Labelled photos from "data", an image-classification folder in Monster-IA-Team/Monster-IA-Backend. The possible labels are: basic, Full Throttle, Juiced Mango Loco, Juiced Monarch, The Doctor, Ultra Blue, Ultra Fiesta Mango, Ultra Gold, Ultra Peachy Keen, Ultra Red, Ultra Rosa, Ultra Violet, Ultra Watermelon.

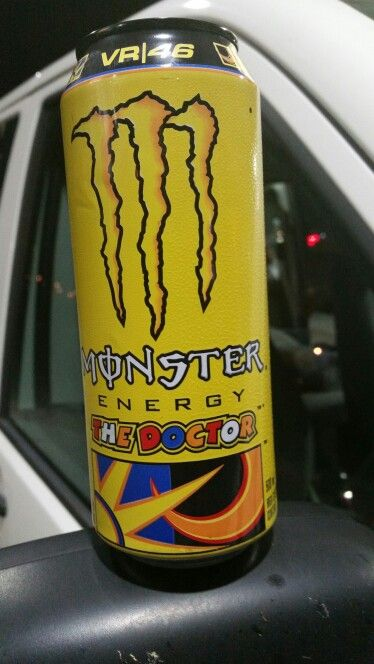
Label: The Doctor

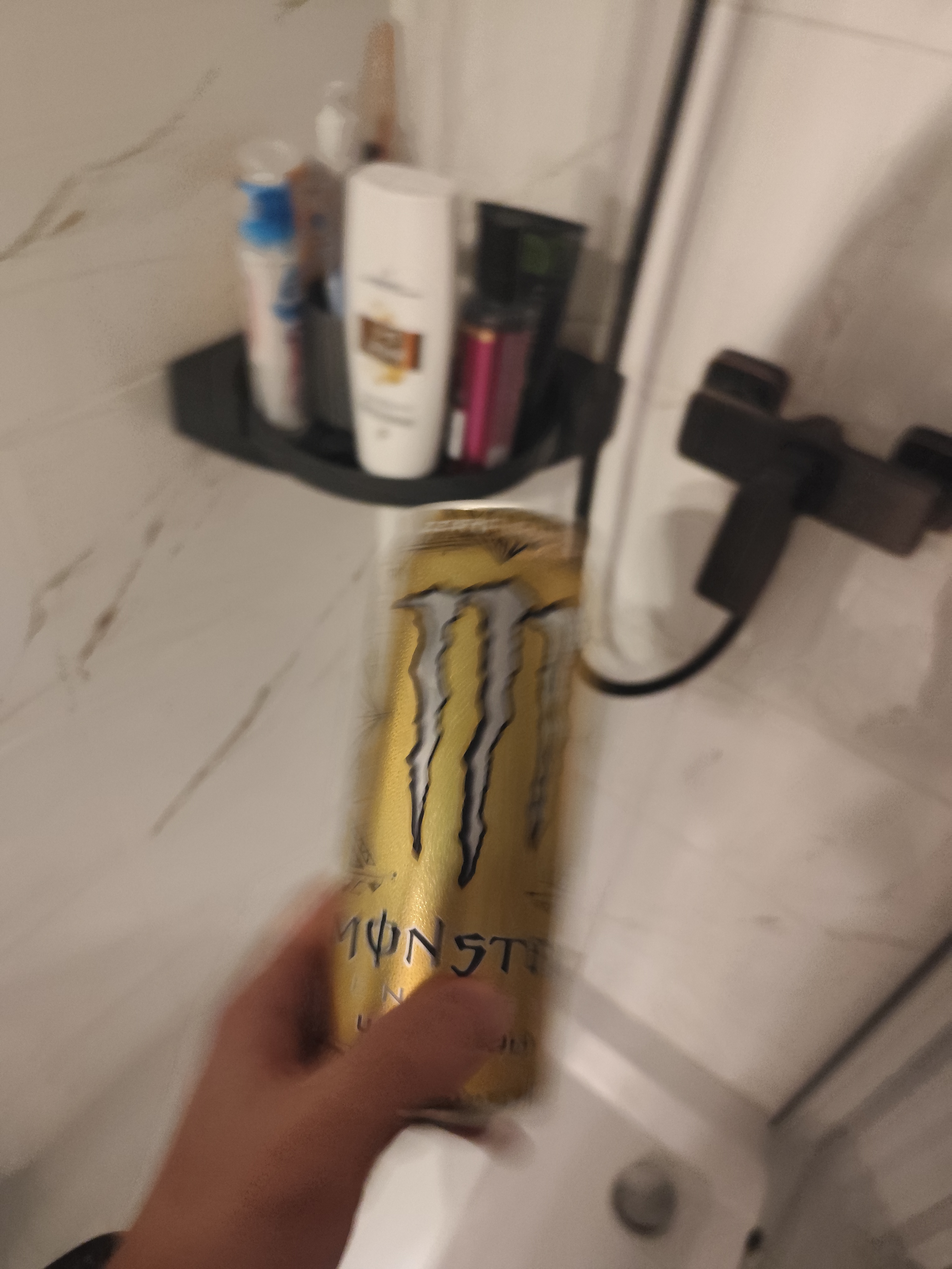
Label: Ultra Gold

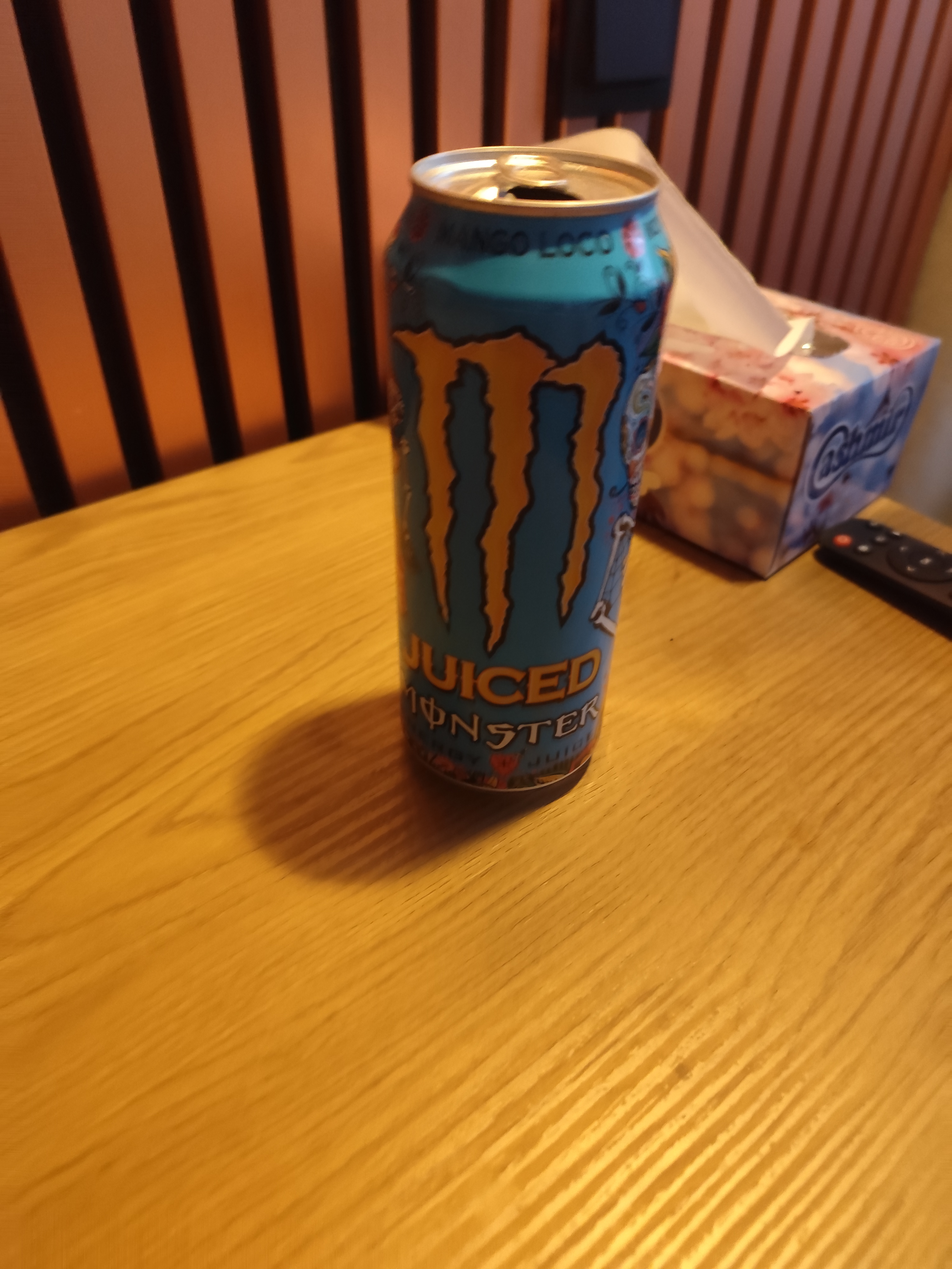
Label: Juiced Mango Loco

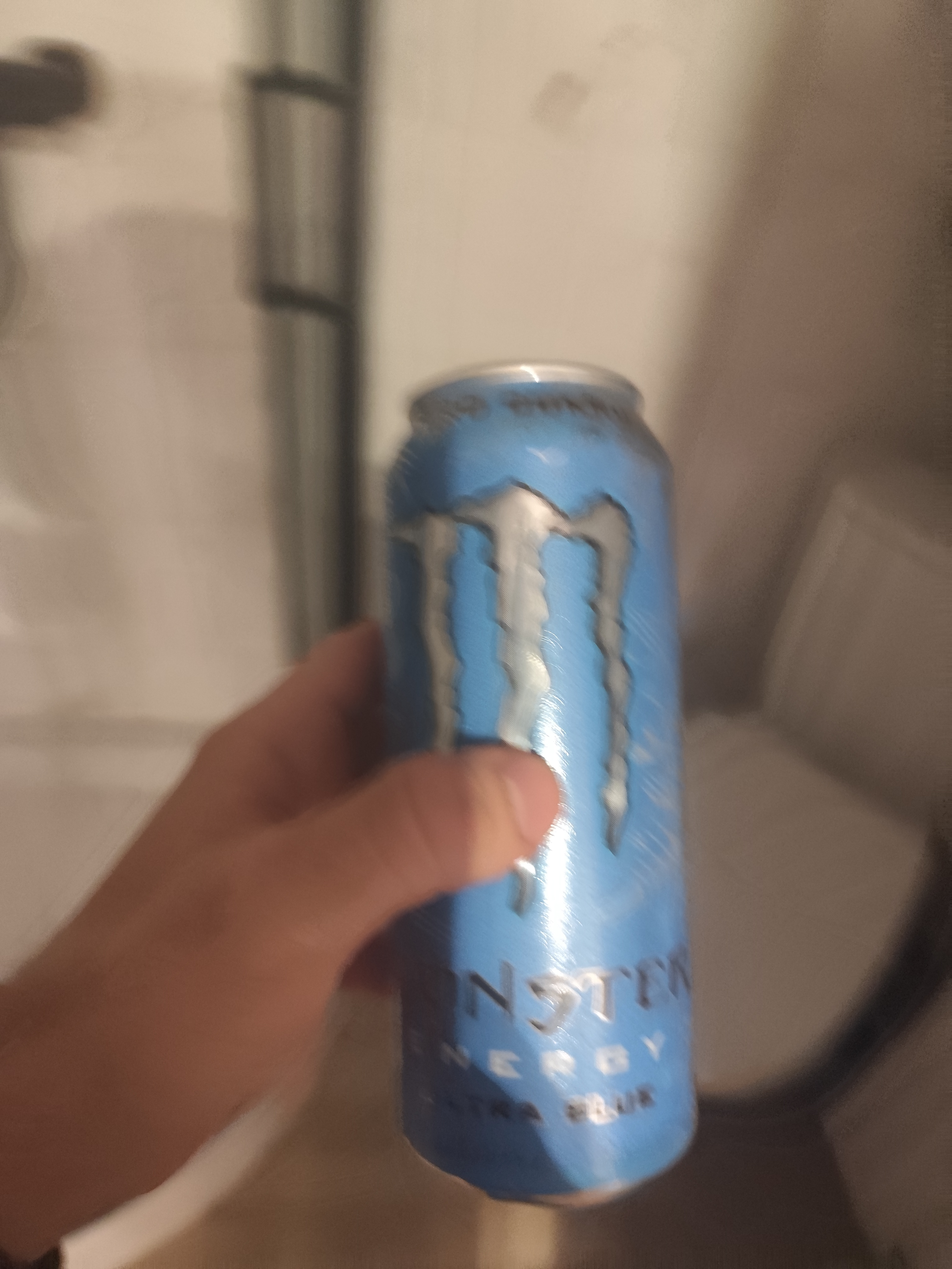
Label: Ultra Blue

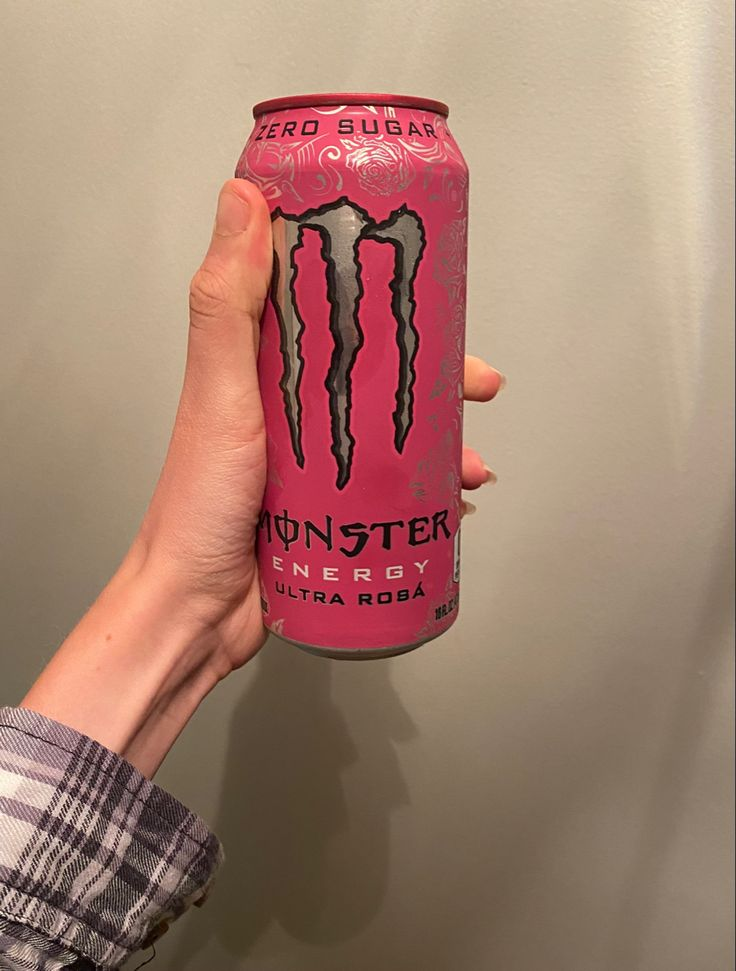
Label: Ultra Rosa

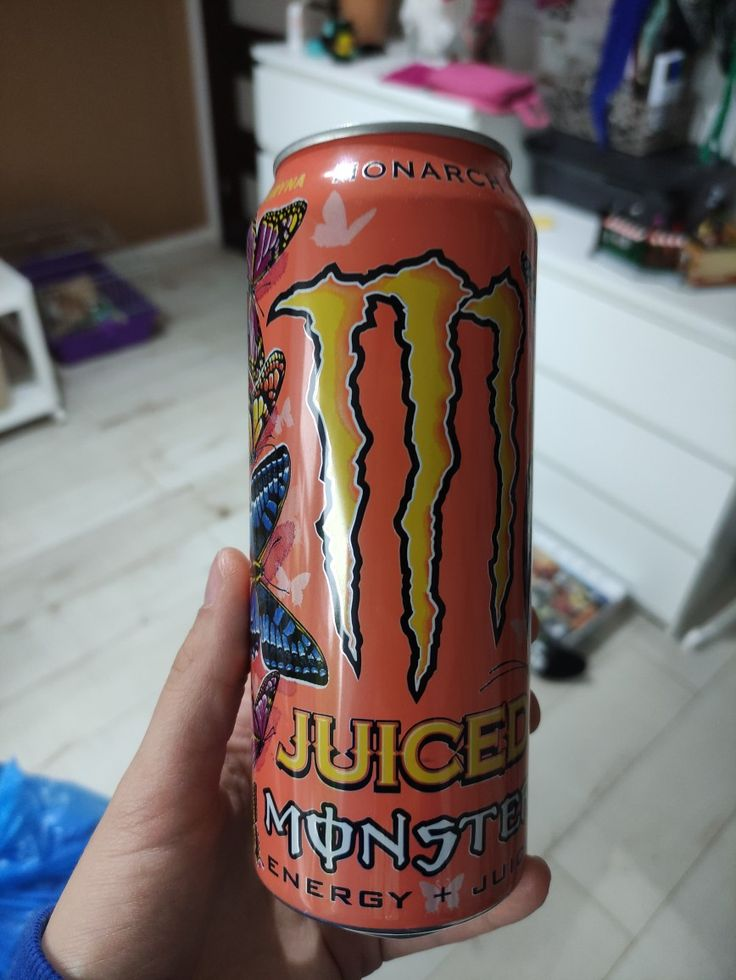
Label: Juiced Monarch
